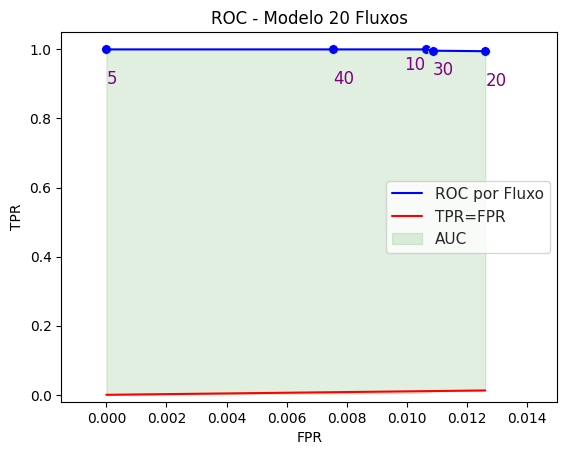

Recreate this plot in Python. (Note: this script raises an exception after producing the figure.)
#!/usr/bin/env python3
# -*- coding: utf-8 -*-
"""
Created on Fri Oct 20 09:32:03 2023

[redacted]
"""

import matplotlib.pyplot as plt
import seaborn as sns
import pandas as pd 
import numpy as np

  
# initialize list of lists 


data = {'FPR': [0, 0.0106194690265487, 0.0126050420168067, 0.0108695652173913,0.00754716981132076], 
        'TPR': [1,       1           , 0.994715984147952 , 0.996268656716418 ,       1]} 
  

fpr = np.array([ 0, 0.0106194690265487, 0.0126050420168067, 0.0108695652173913,0.00754716981132076])
tpr = np.array([ 1,        1          , 0.994715984147952 , 0.996268656716418 ,1])

descricao_experimeto = ["5","10","20","30","40"]
desloc_x_text=[0,-0.0007,0,0,0]
desloc_y_text=[-0.1,-0.06,-0.1,-0.07,-0.1]

x_bisse = np.array([0,0.003,0.006,0.010,0.0126050420168067])
y_bisse = np.array([0,0.003,0.006,0.010,0.0126050420168067])
# Create the pandas DataFrame 
df = pd.DataFrame(data) 
fig = plt.figure(figsize=(20,20))
# print dataframe. 
fig, ax = plt.subplots()
ax.set_xlim(left=-0.0015, right=0.015)
ax.set_ylim(bottom=-0.020, top=1.05)

custom_params = {"axes.spines.right": False, "axes.spines.top": False}
sns.set_theme(style="ticks", rc=custom_params)
sns.set_theme(style="whitegrid", palette="pastel")



sns.axes_style("ticks")

roc = sns.lineplot(df,x="FPR",y="TPR", label= 'ROC por Fluxo',color ='blue', linewidth=1.5,ax=ax).set(title="ROC - Modelo 20 Fluxos")
sns.scatterplot(df,x="FPR",y="TPR",ax=ax,color ='blue',s=50)
invar = sns.lineplot(x=x_bisse, y=y_bisse, sort=False, color ='red', linewidth=1.5,label="TPR=FPR",ax=ax)

line = invar.get_lines()
plt.fill_between(line[0].get_xdata(), line[1].get_ydata(),line[0].get_ydata(), color='green', label="AUC",alpha=.12)

# label points on the plot
i=0
for x in fpr:
 # the position of the data label relative to the data point can be adjusted by adding/subtracting a value from the x &/ y coordinates
 plt.text(x = x+desloc_x_text[i], # x-coordinate position of data label
 y = tpr[i]+desloc_y_text[i], # y-coordinate position of data label, adjusted to be 150 below the data point
 s = descricao_experimeto[i], # data label, formatted to ignore decimals
 color = 'purple') # set colour of line
 i=i+1

plt.legend(loc='center right')
plt.savefig('../../ROC.pdf')
plt.show()